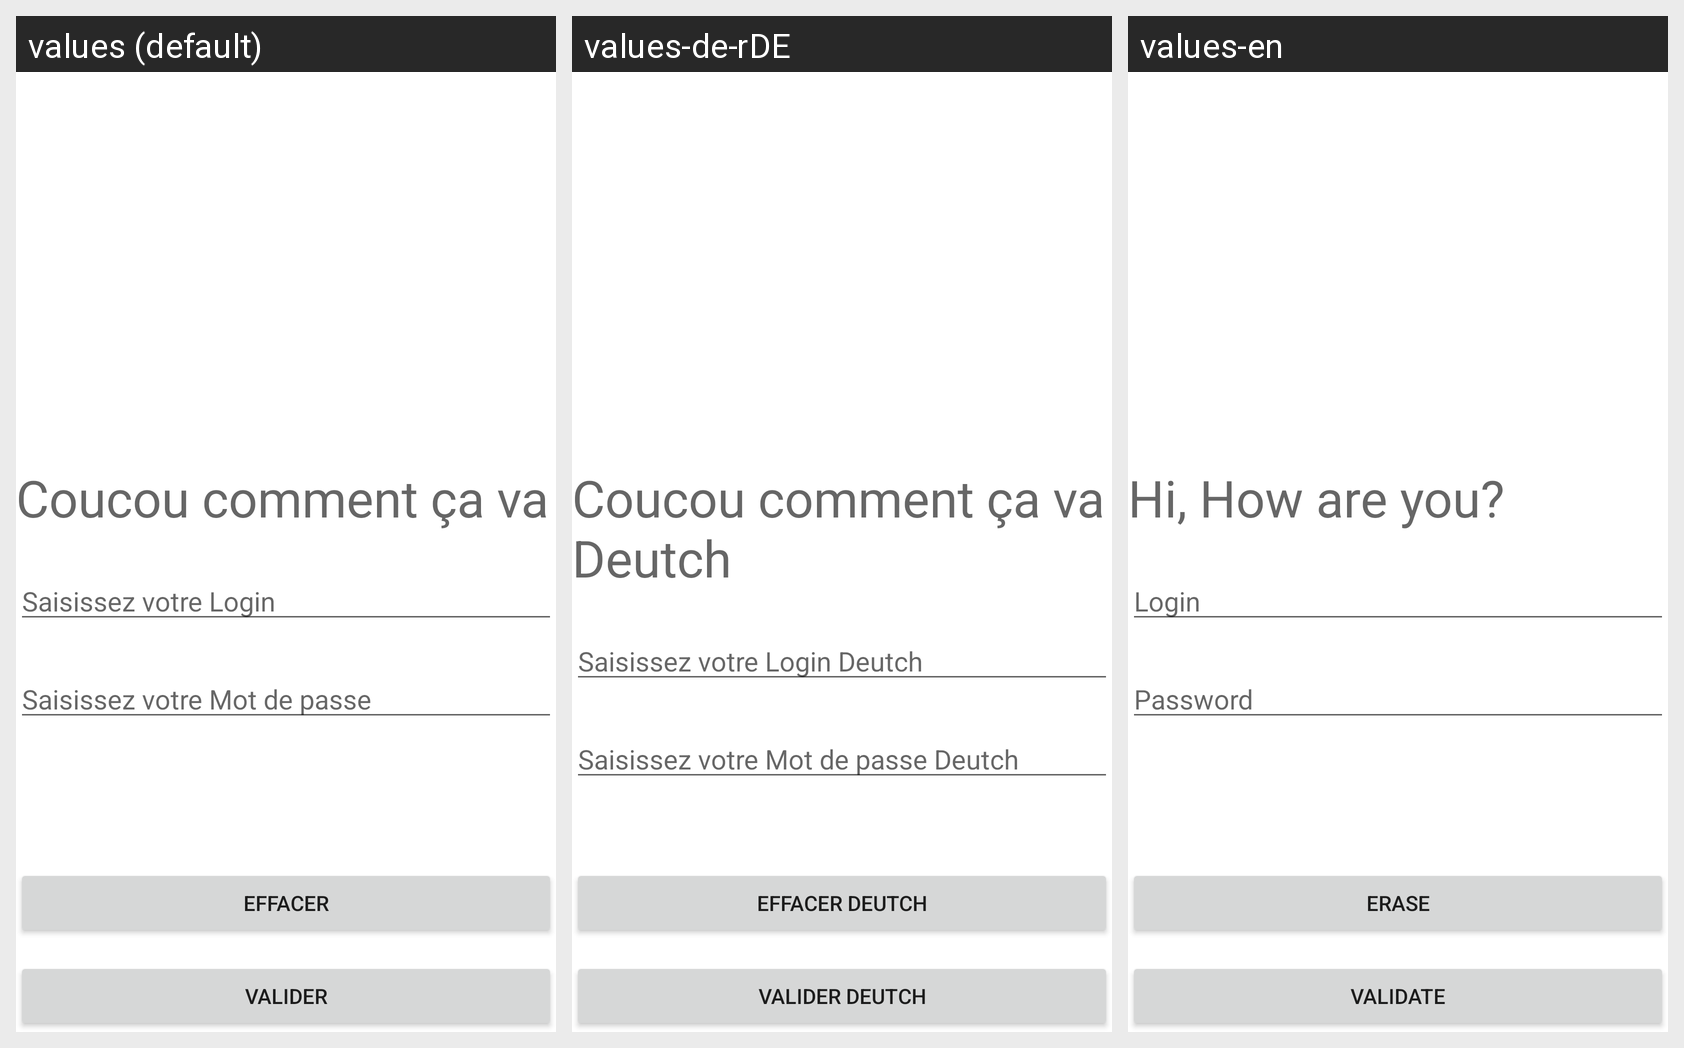

Here is an Android app screen in its default locale and in the app's own translations. Write out the translated-string differences for the strings that appear on this screen.
Android screen res/layout/activity_main.xml rendered under 3 locales, left to right: values (default), values-de-rDE, values-en. Device: Nexus 5 (rendered at 1080×1920; each locale shown at half size, 540×960, under a caption strip naming it); theme Theme.Ira41.
Strings drawn on this screen, with the default value and each locale's value (text and hints the layout hard-codes, and strings that could not be matched under every locale, appear in the picture but are not listed):

main_message
  values: Coucou comment ça va
  values-de-rDE: Coucou comment ça va Deutch
  values-en: Hi, How are you?

main_valider
  values: VALIDER
  values-de-rDE: VALIDER Deutch
  values-en: VALIDATE

main_loginhint
  values: Saisissez votre Login
  values-de-rDE: Saisissez votre Login Deutch
  values-en: Login

main_passwdhint
  values: Saisissez votre Mot de passe
  values-de-rDE: Saisissez votre Mot de passe Deutch
  values-en: Password

main_effacer
  values: EFFACER
  values-de-rDE: EFFACER Deutch
  values-en: ERASE
